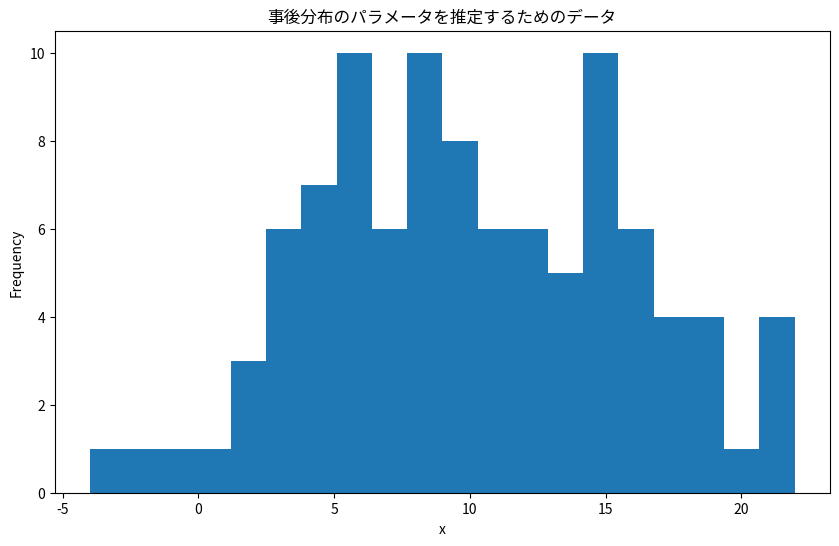
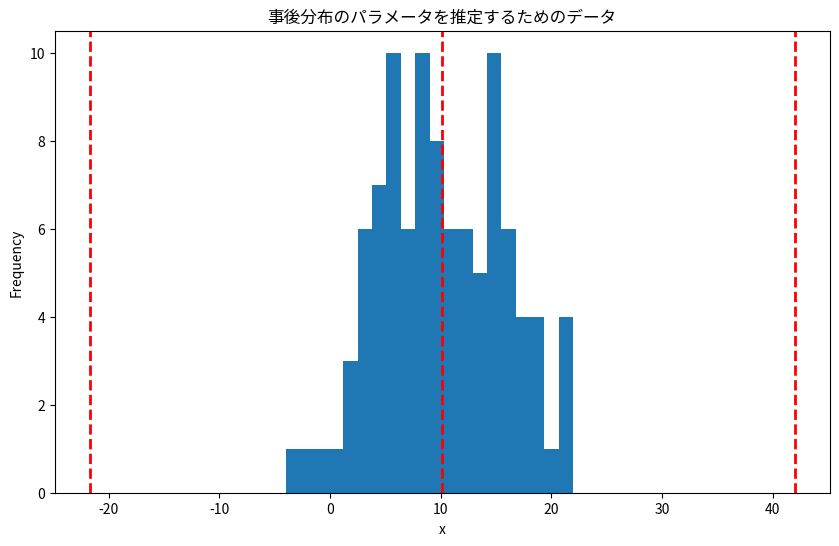

Recreate these plots in Python, in order.
# メトロポリス-ヘイスティング・アルゴリズムを使用して事後分布からのサンプリングをシミュレートする
# 事後分布は、正規分布の平均と分散の事前分布を使用して、正規分布の平均と分散を推定する
# 事前分布は、平均が0で分散が100の正規分布を使用する

# In[ ]:   # 事後分布のパラメータを推定するためのデータを生成
import matplotlib.pyplot as plt
import numpy as np

np.random.seed(123)

# 事前分布のパラメータ
mu_0 = 0
sigma_0 = 100

# 事後分布のパラメータを推定するためのデータを生成
N = 100
mu = 10
sigma = 5
data = np.random.normal(mu, sigma, N)

# 事後分布のパラメータを推定するためのデータを描画
plt.figure(figsize=(10, 6))
plt.hist(data, bins=20)
plt.xlabel("x")
plt.ylabel("Frequency")
plt.title("事後分布のパラメータを推定するためのデータ")
plt.show()

# 事後分布のパラメータを推定するためのデータの平均と分散を計算
mu_hat = np.mean(data)
sigma_hat = np.var(data)
print(f"事後分布のパラメータを推定するためのデータの平均: {mu_hat:.2f}")
print(f"事後分布のパラメータを推定するためのデータの分散: {sigma_hat:.2f}")

# 事後分布のパラメータを推定するためのデータの平均と分散を描画
plt.figure(figsize=(10, 6))
plt.hist(data, bins=20)
plt.axvline(mu_hat, color="red", linestyle="dashed", linewidth=2)
plt.axvline(mu_hat + sigma_hat, color="red", linestyle="dashed", linewidth=2)
plt.axvline(mu_hat - sigma_hat, color="red", linestyle="dashed", linewidth=2)
plt.xlabel("x")
plt.ylabel("Frequency")
plt.title("事後分布のパラメータを推定するためのデータ")
plt.show()
